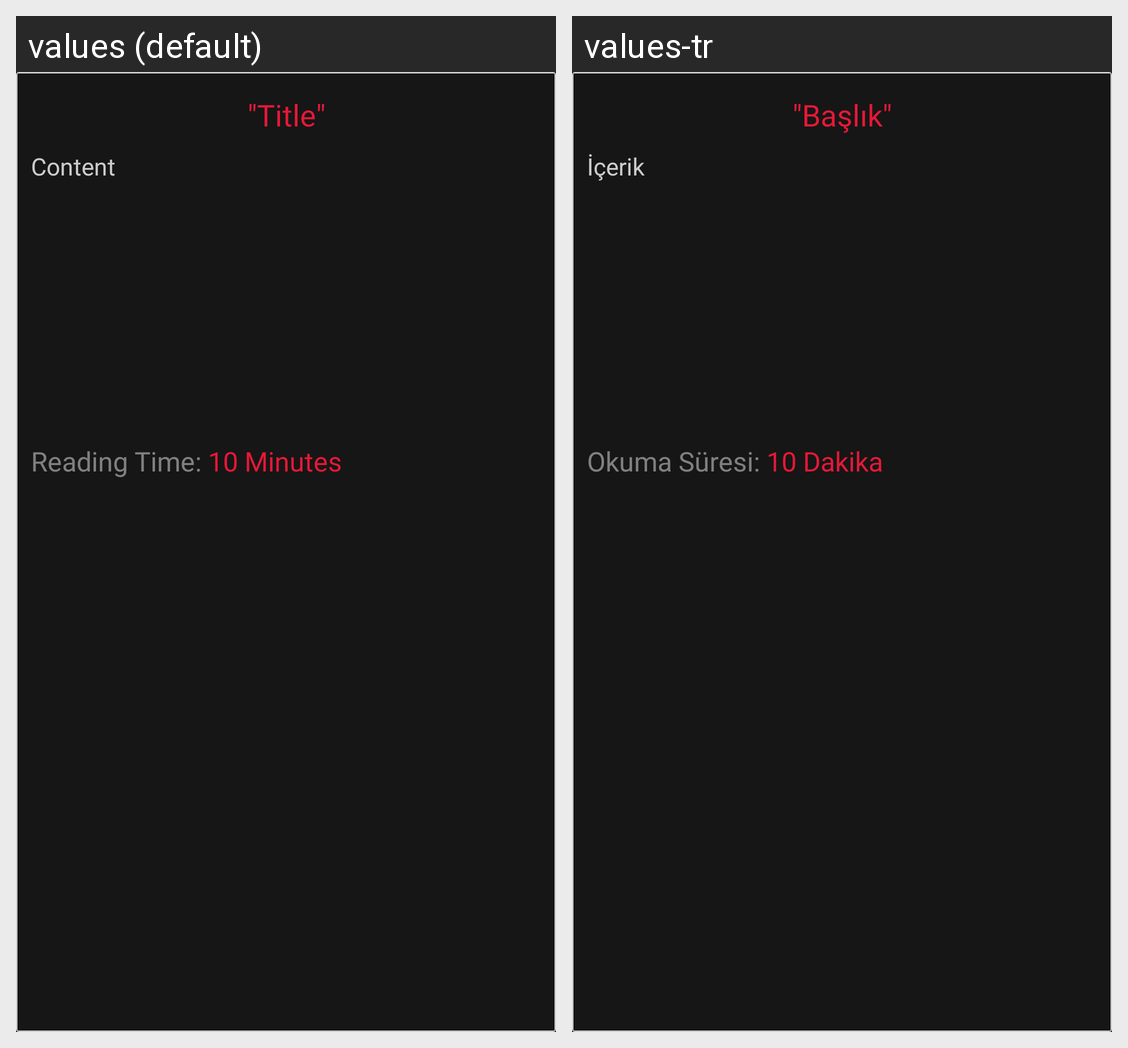

Here is an Android app screen in its default locale and in the app's own translations. Write out the translated-string differences for the strings that appear on this screen.
Android screen res/layout/card_article.xml rendered under 2 locales, left to right: values (default), values-tr. Device: Nexus 5 (rendered at 1080×1920; each locale shown at half size, 540×960, under a caption strip naming it); theme AppTheme.
Strings drawn on this screen, with the default value and each locale's value (text and hints the layout hard-codes, and strings that could not be matched under every locale, appear in the picture but are not listed):

Title
  values: "Title"
  values-tr: "Başlık"

Content
  values: Content
  values-tr: İçerik

Reading_Time_Label
  values: Reading Time: 
  values-tr: Okuma Süresi: 

Reading_Time
  values: 10 Minutes
  values-tr: 10 Dakika
